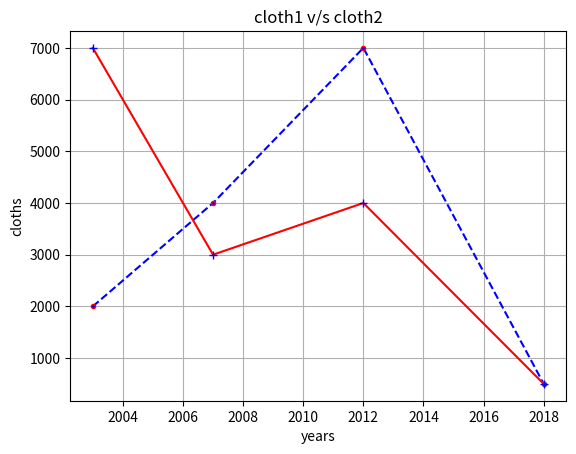

Python code for this plot:
#create a line chart that will compect the sales oof two types of clothes that cloth1 and cloth 2 in gven four years.cloth 1 were represent by
#by blue color line and its cordinale points in the orm of circle of red coloorwhich cloth2 represent by  red color line and its cordinate points
#by + of blue color and its width is more than cloth 1. title will becloth 1 v/s cloth 2 an title x years and y be cloths.
#         years       cloth1         cloth 2
#         2003        2000            7000
#          2007        4000           3000
#          2012       7000            4000
#          2018        500              500
import matplotlib.pyplot as pl
x=[2003,2007,2012,2018]
y=[2000,4000,7000,500]
z=[7000,3000,4000,500]
pl.plot(x,y,'b' ,linestyle='dashed',marker='.',markeredgecolor='red')
pl.plot(x,z,"r",linestyle='solid',marker='+',markeredgecolor="blue")
pl.title('cloth1 v/s cloth2')

pl.xlabel('years')
pl.ylabel('cloths')
pl.grid(True)
pl.show()